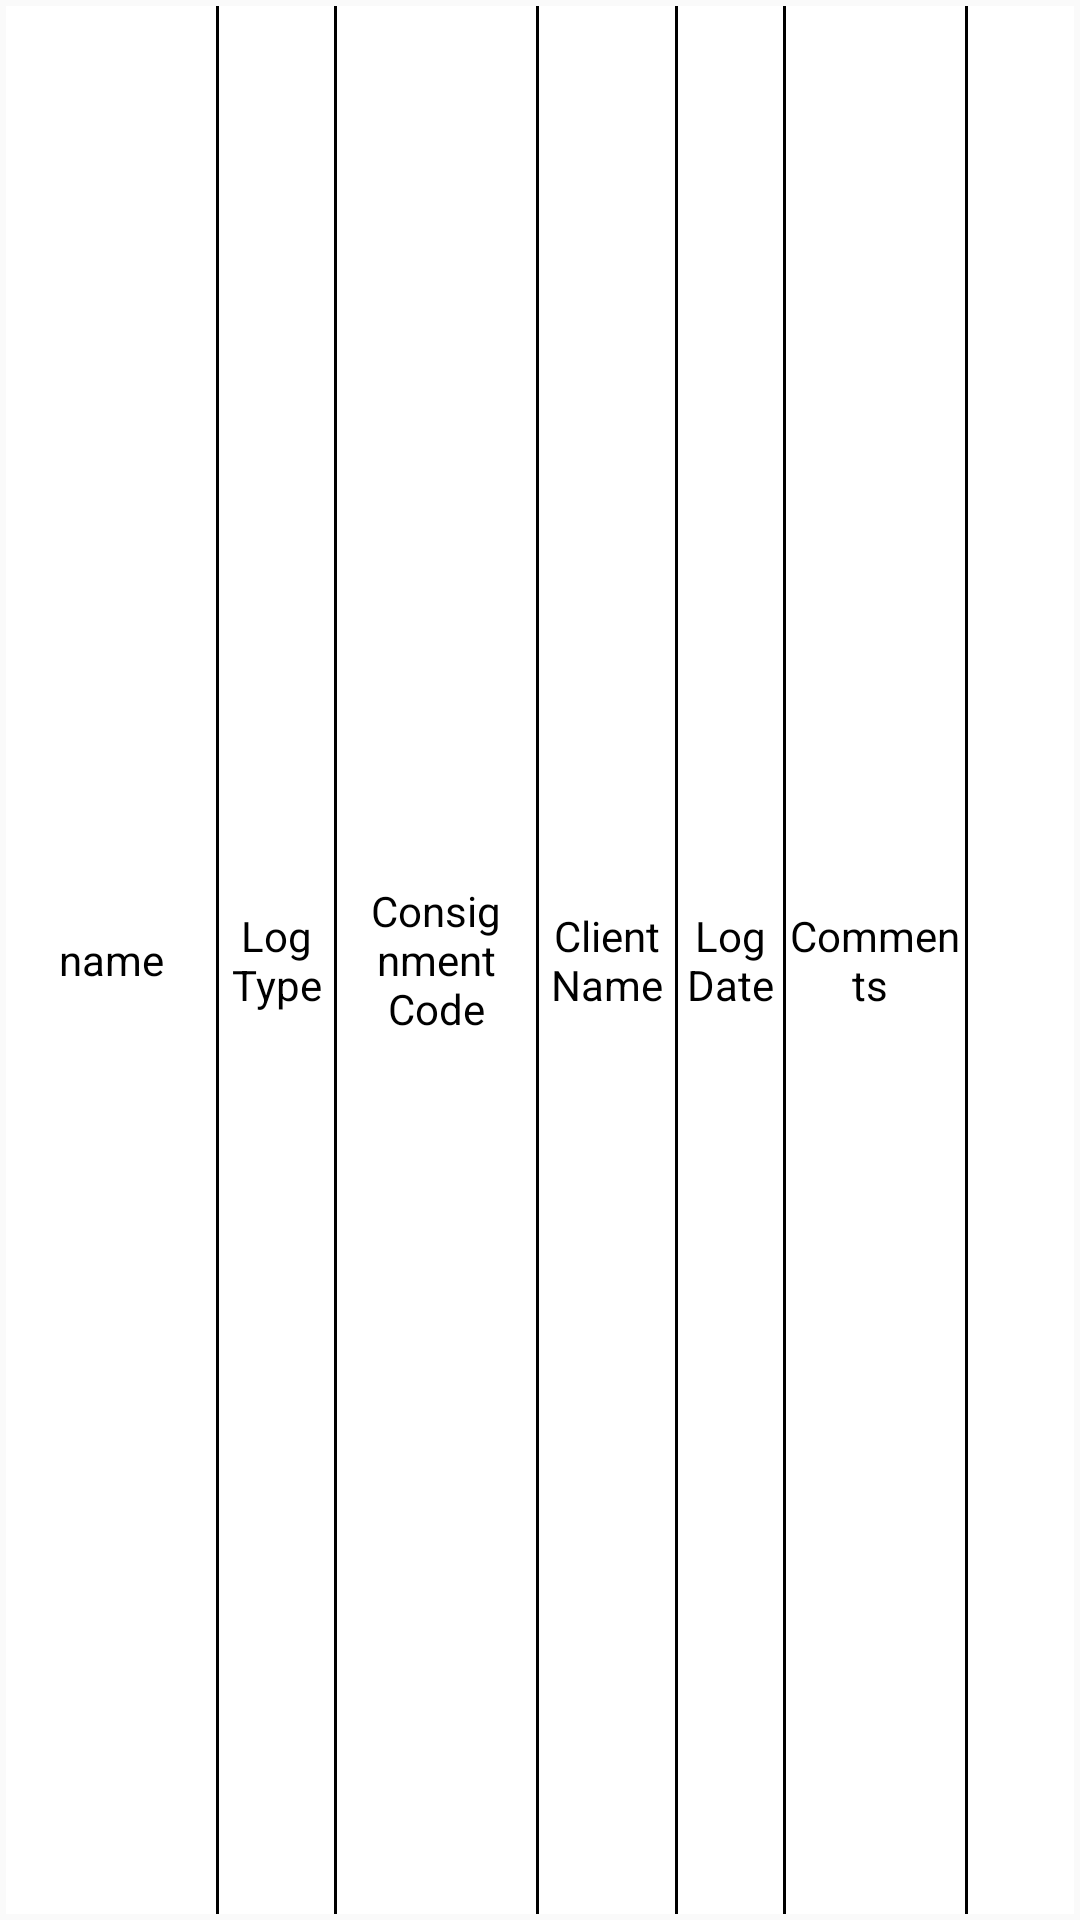

Layout XML and referenced resources for this Android screen:
<!-- AndroidManifest.xml: application theme AppTheme -->
<!-- res/layout/viewvisitloglayout.xml -->
<LinearLayout xmlns:android="http://schemas.android.com/apk/res/android"
    xmlns:card_view="http://schemas.android.com/apk/res-auto"
    android:layout_width="match_parent"

    android:layout_height="wrap_content">

    <LinearLayout

        android:layout_width="match_parent"
        android:layout_height="match_parent"
android:layout_margin="2dp"
        android:background="@color/whitepure"
        android:orientation="horizontal"
        android:weightSum="1">

        
        
        
        
        
        

        
        
        
        
        
        
        

        <TextView
            android:gravity="center"
            android:layout_weight="0.2"
            android:textColor="@color/black"
     android:id="@+id/nurseryname"
            android:text="name"
            android:layout_width="0dp"
            android:layout_height="match_parent" />

        <LinearLayout
            android:background="@color/black"
            android:layout_width="1dp"
            android:layout_height="match_parent"/>
        <TextView
            android:gravity="center"
            android:text="Log Type"
            android:id="@+id/logtype"
            android:layout_weight="0.11"
            android:textColor="@color/black"
            android:layout_width="0dp"
            android:layout_height="match_parent" />

        <LinearLayout
            android:background="@color/black"
            android:layout_width="1dp"
            android:layout_height="match_parent"/>


        <TextView
            android:gravity="center"
            android:text="Consignment Code"
            android:layout_weight="0.19"
            android:textColor="@color/black"
            android:id="@+id/consignmentcode"
            android:layout_width="0dp"
            android:layout_height="match_parent" />



        <LinearLayout
            android:background="@color/black"
            android:layout_width="1dp"
            android:layout_height="match_parent"/>
        <TextView
            android:gravity="center"
            android:text="Client Name"
            android:layout_weight="0.13"
            android:textColor="@color/black"
            android:id="@+id/ClientName"
            android:layout_width="0dp"
            android:layout_height="match_parent" />
        <LinearLayout
            android:background="@color/black"
            android:layout_width="1dp"
            android:layout_height="match_parent"/>
        <TextView
            android:gravity="center"
            android:text="Log Date"
            android:layout_weight="0.1"
            android:textColor="@color/black"
            android:layout_width="0dp"
            android:id="@+id/logdate"
            android:layout_height="match_parent" />

        <LinearLayout
            android:background="@color/black"
            android:layout_width="1dp"
            android:layout_height="match_parent"/>
        <TextView
            android:gravity="center"
            android:text="Comments "
            android:layout_weight="0.17"
            android:textColor="@color/black"
            android:id="@+id/Comments"
            android:maxLines="2"
            android:ellipsize="end"
            android:layout_width="0dp"
            android:layout_height="match_parent" />

        <LinearLayout
            android:background="@color/black"
            android:layout_width="1dp"
            android:layout_height="match_parent"/>
        <LinearLayout

            android:layout_width="0dp"
            android:layout_weight="0.1"
           android:gravity="center"
            android:id="@+id/imagelinear"

            android:layout_gravity="center_vertical"
            android:layout_height="match_parent">
        <ImageView


            android:textColor="@color/black"
            android:id="@+id/image"
            android:layout_width="30dp"


         android:layout_gravity="center_horizontal"

            android:layout_height="30dp" />
    </LinearLayout>


    </LinearLayout>

</LinearLayout>
<!-- resources referenced by this layout -->
<resources>
  <color name="black">#000000</color>
  <color name="whitepure">#FFFFFF</color>
  <!-- drawable ic_expand_more_black_24dp (drawable) -->
  <vector android:alpha="0.5" android:height="10dp" android:tint="#F65C5C"
      android:viewportHeight="32.0" android:viewportWidth="32.0"
      android:width="10dp" xmlns:android="http://schemas.android.com/apk/res/android">
      <path android:fillColor="#FF000000" android:pathData="M16.59,8.59L12,13.17 7.41,8.59 6,10l6,6 6,-6z"/>
  </vector>
  <style name="AppTheme" parent="Theme.AppCompat.Light.DarkActionBar">
          
          <item name="colorPrimary">@color/colorPrimary</item>
          <item name="colorPrimaryDark">@color/colorPrimary</item>
          <item name="colorAccent">@color/colorAccent</item>
      </style>
  <color name="colorPrimary">#6db049</color>
  <color name="colorAccent">#052353</color>
</resources>
